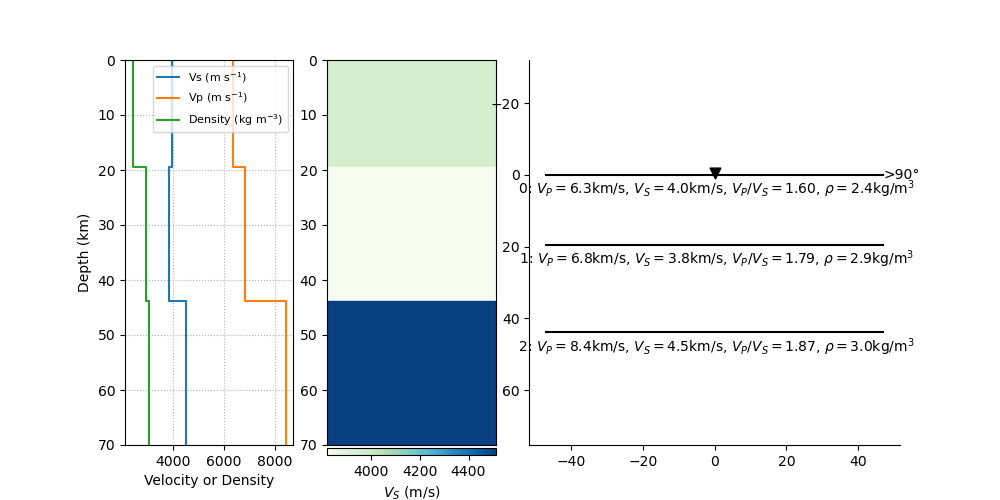

The file beside this chart, header and first rows:
index, thickn, rho, vp, vs, dip, strike, plunge, trend, ani
2, 19501, 2389, 6333, 3959, 0, 0, 0, 0, 0
3, 24398, 2909, 6842, 3821, 0, 0, 0, 0, 0
4, 0, 3017, 8435, 4511, 0, 0, 0, 0, 0
